Labelled photos from "dataset", an image-classification folder in FezzMad/Computer-vision-project. The possible labels are: Gala apple, Golden apple, Granny Smith apple, honey crisp, Red Chief apple.

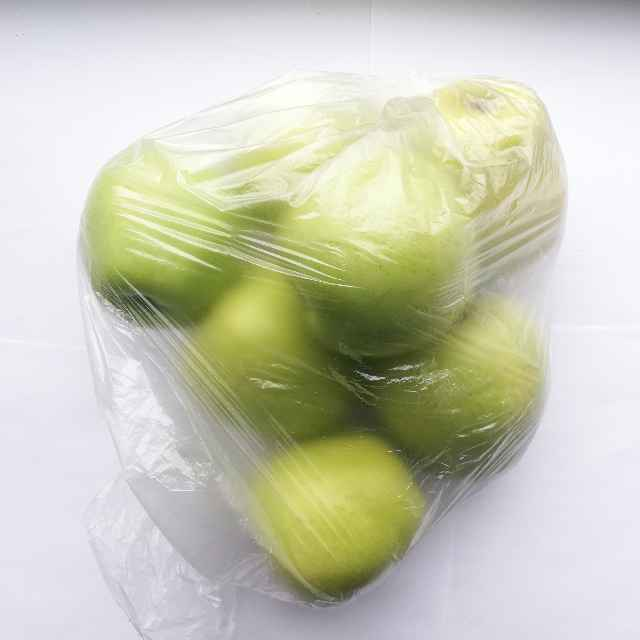
Label: Golden apple

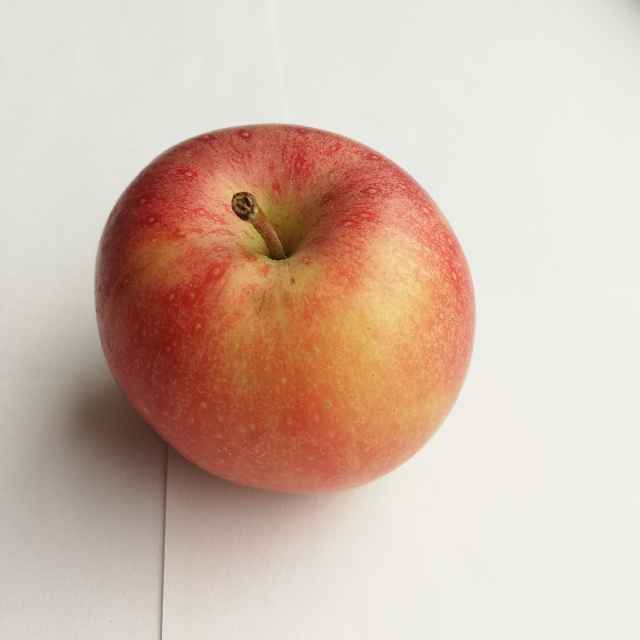
Label: Gala apple

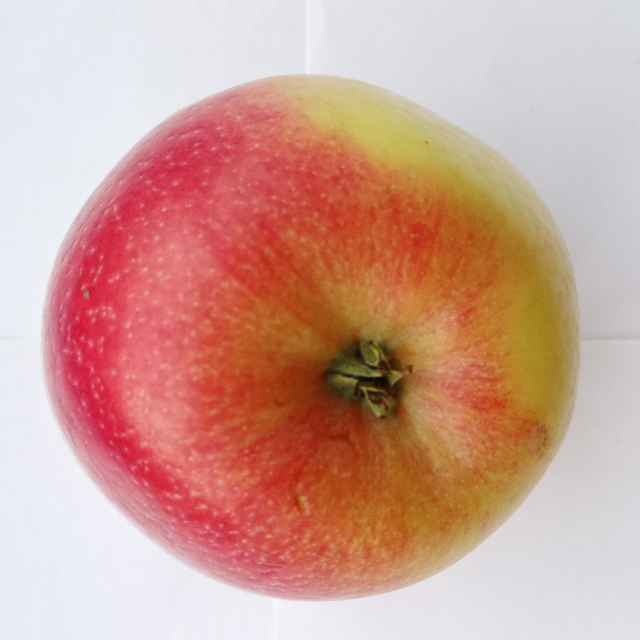
Label: honey crisp

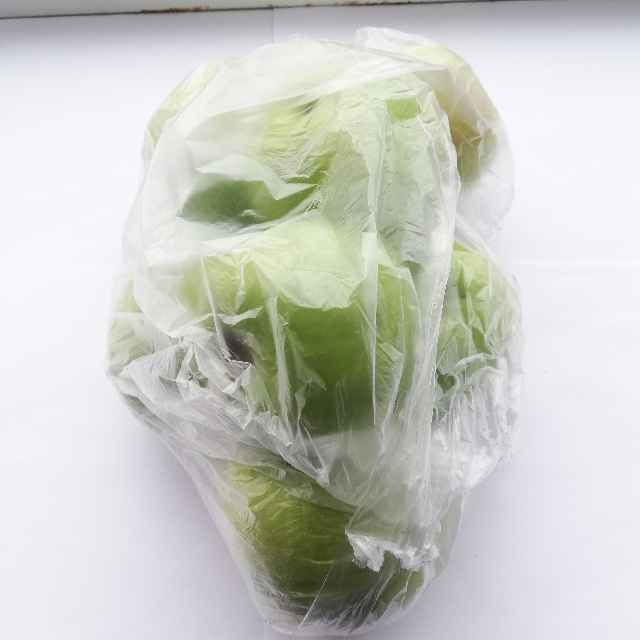
Label: Granny Smith apple

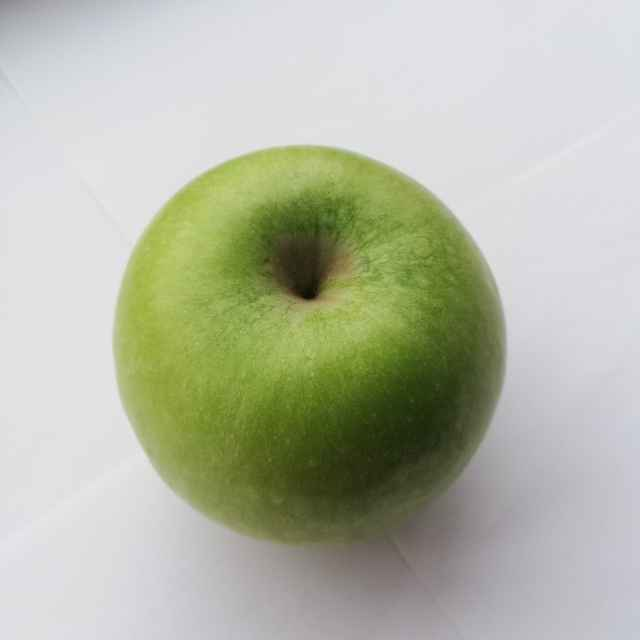
Label: Granny Smith apple

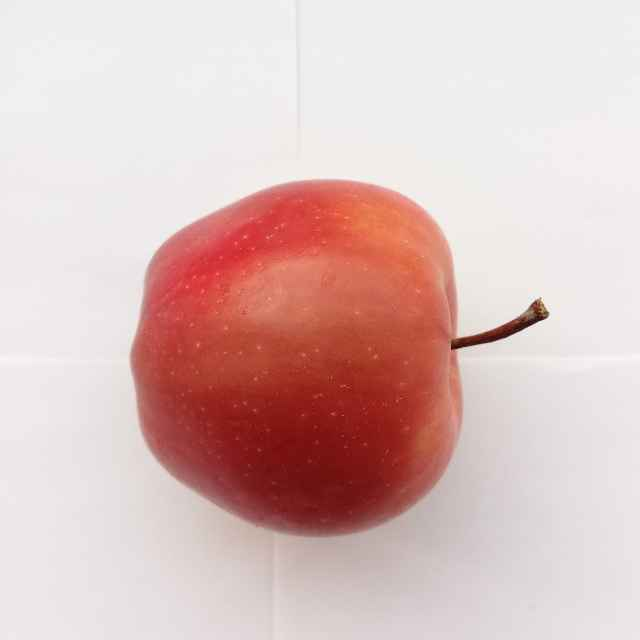
Label: Red Chief apple
